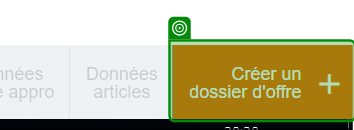
Task: Create the Dossier offer in Alice application.
Workflow: Enregister_Items

Step 1 [try]: check the button 'Créer undossier d'offre' in window 'Alice.COM*' (chrome.exe)

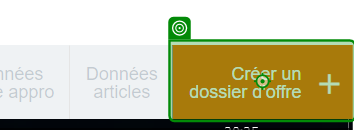
Step 2 [try]: click on the button 'Créer undossier d'offre' in window '*Alice.COM' (chrome.exe)

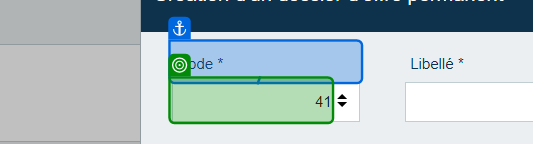
Step 3: get-text from the text box in window 'Alice.COM*' (chrome.exe)

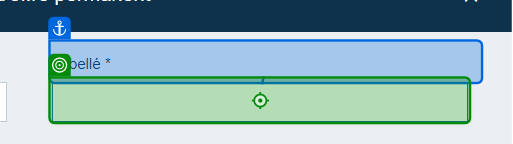
Step 4: type "["TNR_"+Now.Date.ToString("yyyyMMdd")]" into the text box in window 'Alice.COM' (chrome.exe)

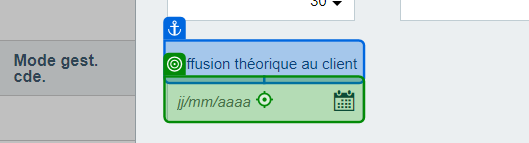
Step 5: type "[Now.Date.ToString("dd/MM/yyyy")]" into the text box in window 'Alice.COM' (chrome.exe)

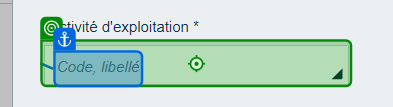
Step 6: type "[in_ActiviteExploitation.Replace(" ","").Substring(0,in_ActiviteExploitation.IndexOf("-")-1)]" into the element 'Code, libellé' in window 'Alice.COM' (chrome.exe)

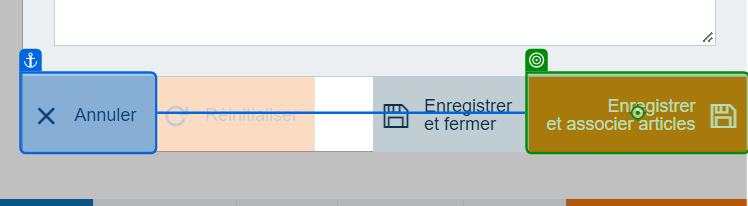
Step 7: click on the button 'Enregistreret associer articles' in window 'Alice.COM' (chrome.exe)
